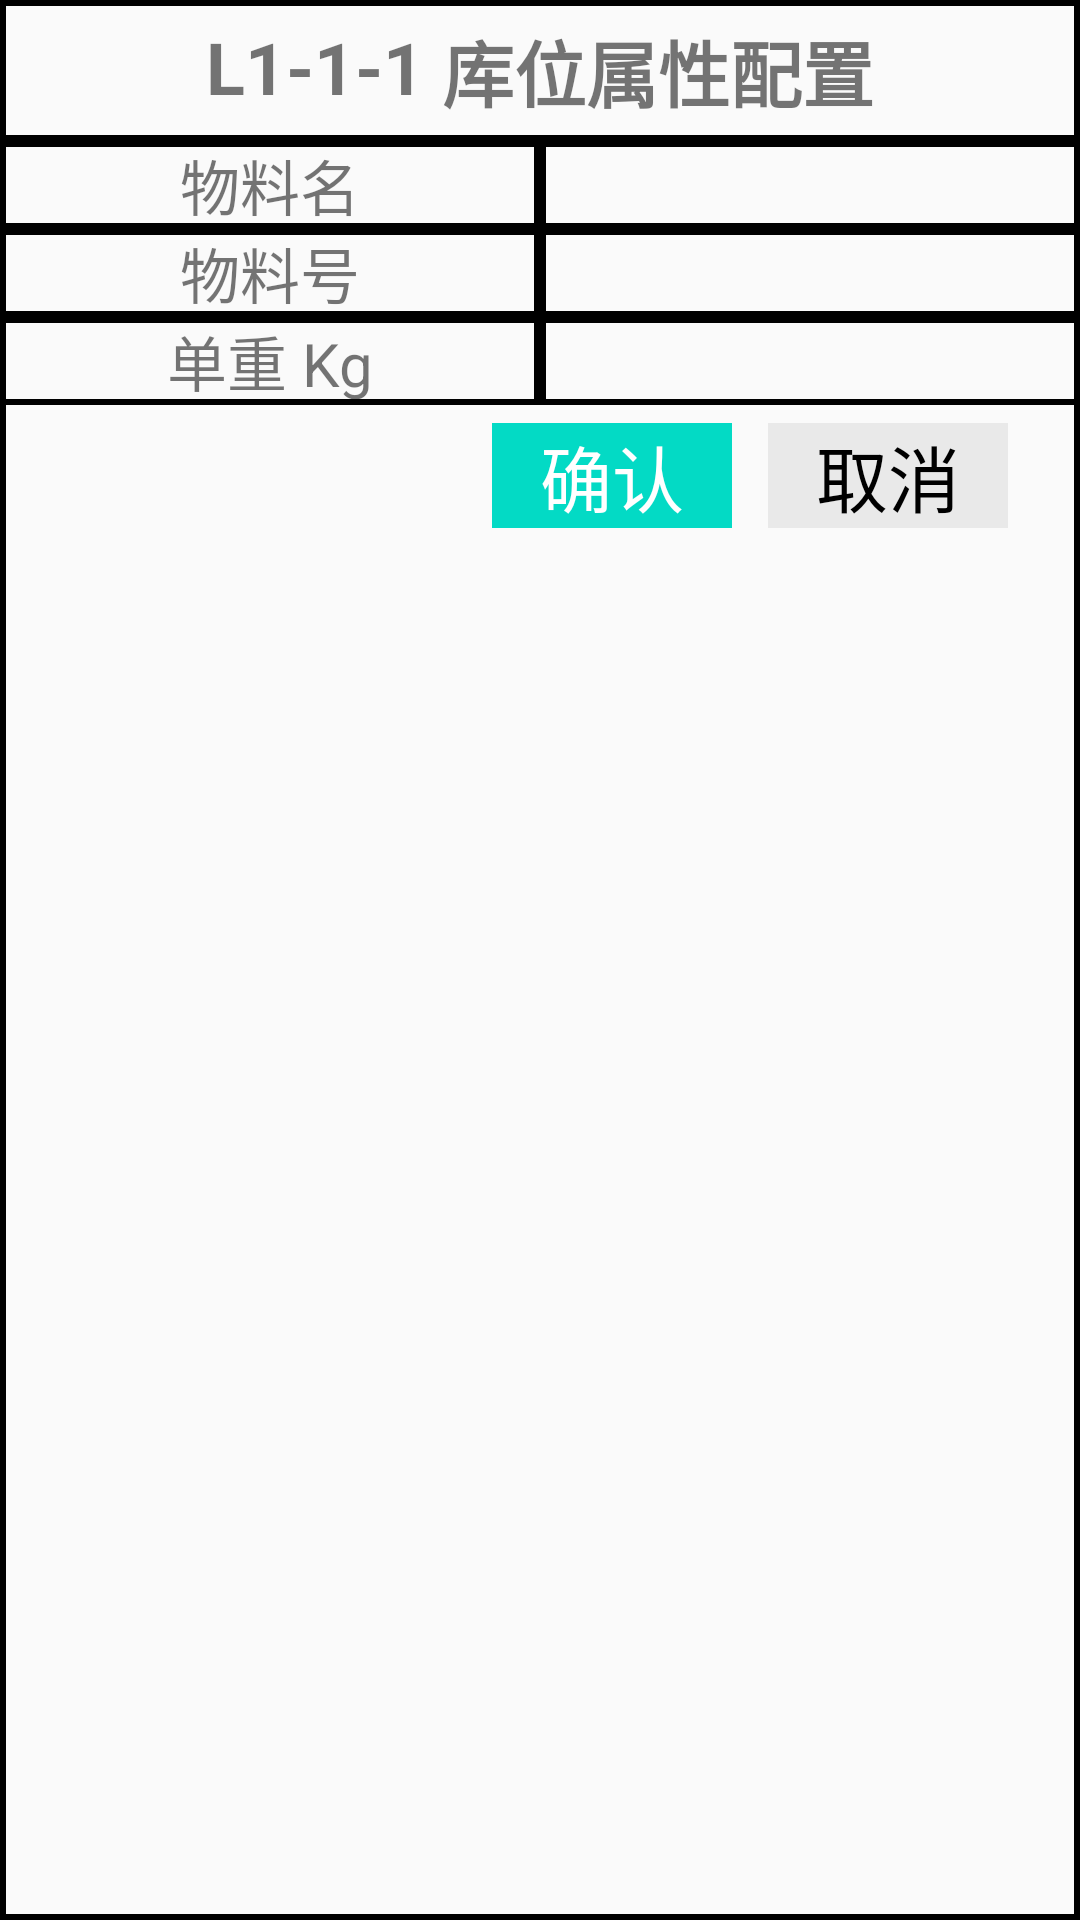

Layout XML and referenced resources for this Android screen:
<!-- AndroidManifest.xml: application theme Theme.AppCompat.Light.NoActionBar -->
<!-- res/layout/alert_prop_set.xml -->
<?xml version="1.0" encoding="utf-8"?>
<LinearLayout xmlns:android="http://schemas.android.com/apk/res/android"
    android:layout_width="match_parent"
    android:layout_height="wrap_content"
    android:background="@drawable/border_black"
    android:orientation="vertical">

    <LinearLayout
        android:layout_width="match_parent"
        android:layout_height="wrap_content"
        android:background="@drawable/border_black"
        android:gravity="center"
        android:orientation="horizontal"
        android:paddingVertical="6dp">

        <TextView
            android:id="@+id/tx_bin_code"
            android:layout_width="wrap_content"
            android:layout_height="match_parent"
            android:text="L1-1-1"
            android:textSize="24sp"
            android:textStyle="bold" />

        <TextView
            android:layout_width="wrap_content"
            android:layout_height="match_parent"
            android:text=" 库位属性配置"
            android:textSize="24sp"
            android:textStyle="bold" />
    </LinearLayout>

    <LinearLayout
        android:layout_width="match_parent"
        android:layout_height="wrap_content"
        android:gravity="center"
        android:orientation="horizontal">

        <TextView
            android:layout_width="0dp"
            android:layout_height="match_parent"
            android:layout_weight="1"
            android:background="@drawable/border_black"
            android:gravity="center"
            android:text="物料名"
            android:textSize="20sp" />

        <EditText
            android:id="@+id/et_sku_name"
            android:layout_width="0dp"
            android:layout_height="match_parent"
            android:layout_weight="1"
            android:background="@drawable/border_black"
            android:gravity="center"
            android:inputType="text"
            android:textSize="20sp" />
    </LinearLayout>

    <LinearLayout
        android:layout_width="match_parent"
        android:layout_height="wrap_content"
        android:gravity="center"
        android:orientation="horizontal">

        <TextView
            android:layout_width="0dp"
            android:layout_height="match_parent"
            android:layout_weight="1"
            android:background="@drawable/border_black"
            android:gravity="center"
            android:text="物料号"
            android:textSize="20sp" />

        <EditText
            android:id="@+id/et_sku_no"
            android:layout_width="0dp"
            android:layout_height="match_parent"
            android:layout_weight="1"
            android:background="@drawable/border_black"
            android:gravity="center"
            android:textSize="20sp" />
    </LinearLayout>

    <LinearLayout
        android:layout_width="match_parent"
        android:layout_height="wrap_content"
        android:gravity="center"
        android:orientation="horizontal">

        <TextView
            android:layout_width="0dp"
            android:layout_height="match_parent"
            android:layout_weight="1"
            android:background="@drawable/border_black"
            android:gravity="center"
            android:text="单重 Kg"
            android:textSize="20sp" />

        <EditText
            android:id="@+id/et_sku_apw"
            android:layout_width="0dp"
            android:layout_height="match_parent"
            android:layout_weight="1"
            android:background="@drawable/border_black"
            android:gravity="center"
            android:inputType="numberDecimal"
            android:textSize="20sp" />
    </LinearLayout>

    <LinearLayout
        android:layout_width="match_parent"
        android:layout_height="wrap_content"
        android:layout_marginEnd="24dp"
        android:gravity="end"
        android:orientation="horizontal"
        android:paddingVertical="6dp">

        <TextView
            android:id="@+id/bt_ok"
            android:layout_width="80dp"
            android:layout_height="wrap_content"
            android:layout_marginEnd="12dp"
            android:background="@color/teal_200"
            android:gravity="center"
            android:text="确认"
            android:textColor="@color/white"
            android:textSize="24sp" />

        <TextView
            android:id="@+id/bt_cancel"
            android:layout_width="80dp"
            android:layout_height="wrap_content"
            android:background="@color/E9E9E9"
            android:gravity="center"
            android:text="取消"
            android:textColor="@color/black"
            android:textSize="24sp" />
    </LinearLayout>
</LinearLayout>
<!-- resources referenced by this layout -->
<resources>
  <color name="E9E9E9">#E9E9E9</color>
  <color name="black">#FF000000</color>
  <color name="teal_200">#FF03DAC5</color>
  <color name="white">#FFFFFFFF</color>
  <!-- drawable border_black (drawable) -->
  <?xml version="1.0" encoding="utf-8"?>
  <shape xmlns:android="http://schemas.android.com/apk/res/android"
      android:shape="rectangle">
      <solid android:color="#00000000" />
      <stroke
          android:width="2dp"
          android:color="@color/black" />
  </shape>
</resources>
